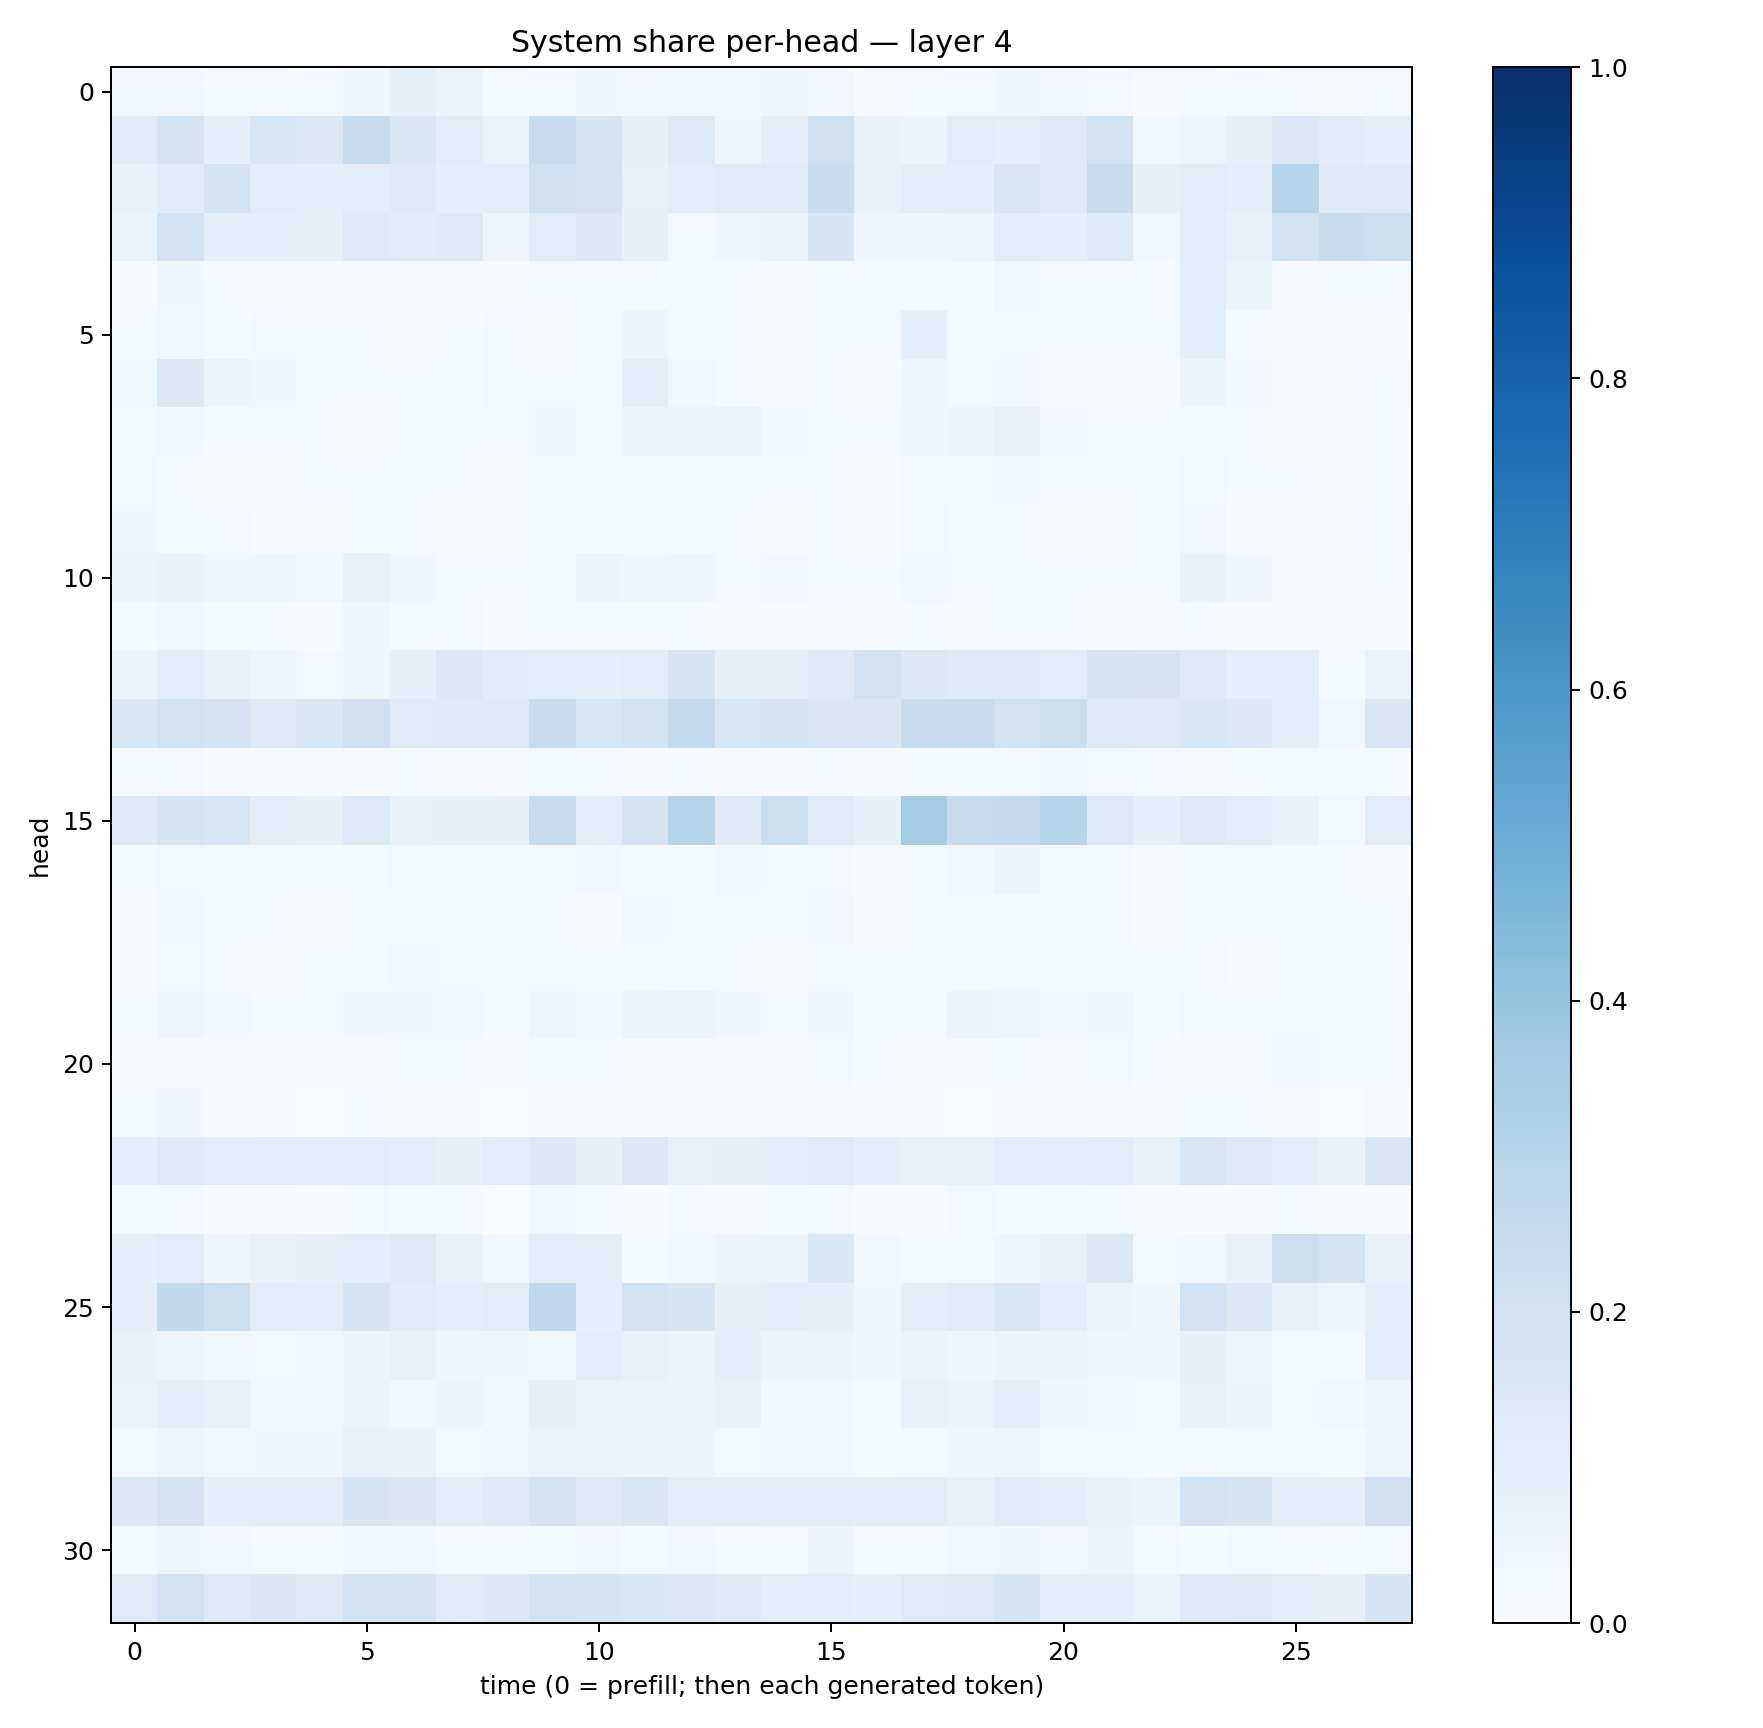

The table this chart was drawn from, first rows:
0.031370968, 0.031866375, 0.016451277, 0.012760639, 0.027098045, 0.04459514, 0.08568631, 0.059382316, 0.017076913, 0.023972174, 0.03980349, 0.031545877, 0.036526494, 0.03806882, 0.043555804, 0.033091266, 0.011058525, 0.016609909, 0.027748432, 0.04507251, 0.03470559, 0.024696868, 0.010138273, 0.019811839
0.1204, 0.1778, 0.08678, 0.1596, 0.139, 0.2375, 0.1632, 0.1117, 0.06403, 0.249, 0.1778, 0.08124, 0.1254, 0.04214, 0.08632, 0.2121, 0.06751, 0.05208, 0.1118, 0.1006, 0.1311, 0.1931, 0.03878, 0.0477
0.07049, 0.1186, 0.184, 0.1107, 0.09027, 0.1111, 0.1289, 0.09952, 0.1092, 0.204, 0.1814, 0.0748, 0.1027, 0.119, 0.1199, 0.2414, 0.06714, 0.1013, 0.09943, 0.1581, 0.1344, 0.2406, 0.07945, 0.1113
0.06452, 0.2026, 0.09262, 0.08698, 0.08578, 0.1357, 0.1202, 0.1289, 0.05, 0.1094, 0.1385, 0.08548, 0.02691, 0.04025, 0.06486, 0.1645, 0.04065, 0.04611, 0.04917, 0.1083, 0.09721, 0.1346, 0.03295, 0.1032
0.006152, 0.03952, 0.01347, 0.009736, 0.007866, 0.005181, 0.008976, 0.007691, 0.008911, 0.02016, 0.01189, 0.01457, 0.02218, 0.02176, 0.0074, 0.01242, 0.01448, 0.02157, 0.01537, 0.03637, 0.01533, 0.01205, 0.01486, 0.106
0.01257, 0.03648, 0.01334, 0.02603, 0.01374, 0.01251, 0.01053, 0.01232, 0.02751, 0.008023, 0.0143, 0.05354, 0.01572, 0.02361, 0.01169, 0.02152, 0.02217, 0.0912, 0.02205, 0.03111, 0.01668, 0.017, 0.02382, 0.09467
0.03549, 0.138, 0.05409, 0.04252, 0.02341, 0.01288, 0.01761, 0.01481, 0.02393, 0.02805, 0.01518, 0.09692, 0.03374, 0.02027, 0.009197, 0.01829, 0.0087, 0.04098, 0.02718, 0.0324, 0.008122, 0.01164, 0.007836, 0.05328
0.01846, 0.03249, 0.02158, 0.01649, 0.01286, 0.01072, 0.02296, 0.02255, 0.01622, 0.04448, 0.02598, 0.0519, 0.06377, 0.06301, 0.03866, 0.03022, 0.02454, 0.04462, 0.05214, 0.07104, 0.03452, 0.02482, 0.02548, 0.0161
0.02776, 0.01255, 0.007948, 0.009835, 0.01924, 0.031, 0.02038, 0.01295, 0.006214, 0.01888, 0.01787, 0.01377, 0.01831, 0.01764, 0.01934, 0.01787, 0.01015, 0.02659, 0.02522, 0.03152, 0.02394, 0.01464, 0.01263, 0.03102
0.04568, 0.02024, 0.01617, 0.007415, 0.00953, 0.02011, 0.01264, 0.01133, 0.009723, 0.01531, 0.01253, 0.01503, 0.01326, 0.01781, 0.007505, 0.01173, 0.01122, 0.02414, 0.01253, 0.02117, 0.009423, 0.008185, 0.01485, 0.03134
0.05598, 0.06986, 0.04124, 0.04411, 0.03721, 0.0772, 0.04294, 0.0299, 0.01645, 0.02944, 0.06046, 0.04279, 0.04722, 0.02401, 0.03502, 0.02467, 0.01804, 0.03548, 0.03089, 0.0253, 0.02446, 0.01321, 0.01216, 0.06712
0.02241, 0.03703, 0.01359, 0.01337, 0.006793, 0.04192, 0.0169, 0.01675, 0.00536, 0.02161, 0.01858, 0.0128, 0.01207, 0.009747, 0.009247, 0.01128, 0.008881, 0.01305, 0.009644, 0.0153, 0.01356, 0.006485, 0.008279, 0.0168
0.0569, 0.1057, 0.06779, 0.04915, 0.02744, 0.04011, 0.07959, 0.1449, 0.12, 0.1089, 0.0949, 0.1121, 0.1735, 0.08495, 0.07908, 0.1276, 0.1886, 0.142, 0.126, 0.1286, 0.1083, 0.1735, 0.1743, 0.1321
0.1555, 0.2012, 0.1803, 0.1274, 0.1534, 0.2095, 0.1229, 0.1277, 0.1308, 0.2448, 0.1619, 0.1863, 0.2589, 0.1623, 0.1721, 0.1516, 0.1495, 0.2442, 0.2452, 0.1977, 0.2222, 0.1329, 0.1287, 0.1532
0.01286, 0.02219, 0.0073, 0.005995, 0.006574, 0.01088, 0.01229, 0.01034, 0.007161, 0.02642, 0.01515, 0.009688, 0.01309, 0.008961, 0.01133, 0.01386, 0.01009, 0.01255, 0.02143, 0.02702, 0.03709, 0.02525, 0.02305, 0.01064
0.1274, 0.1762, 0.157, 0.1049, 0.0826, 0.1342, 0.07156, 0.08257, 0.07904, 0.248, 0.1009, 0.179, 0.298, 0.1275, 0.2192, 0.1174, 0.08541, 0.3577, 0.2456, 0.2521, 0.2997, 0.1321, 0.08692, 0.1264
0.01201, 0.02792, 0.01913, 0.01537, 0.0143, 0.01331, 0.02637, 0.01575, 0.01227, 0.02928, 0.0325, 0.02267, 0.02225, 0.03255, 0.02673, 0.02888, 0.009929, 0.01415, 0.03625, 0.05229, 0.02887, 0.02387, 0.01088, 0.01545
0.009849, 0.03258, 0.02002, 0.01872, 0.008481, 0.01631, 0.01624, 0.01708, 0.01501, 0.02004, 0.009374, 0.03767, 0.02689, 0.02541, 0.01405, 0.03572, 0.009151, 0.01432, 0.01946, 0.02673, 0.014, 0.02833, 0.0113, 0.02193
0.01055, 0.02545, 0.01239, 0.01096, 0.01196, 0.02245, 0.03393, 0.02741, 0.01933, 0.02399, 0.01582, 0.01857, 0.01396, 0.02102, 0.01149, 0.02418, 0.01793, 0.01868, 0.01682, 0.02205, 0.0142, 0.01807, 0.01878, 0.02495
0.02174, 0.04844, 0.0378, 0.02262, 0.02638, 0.03994, 0.04163, 0.03468, 0.02193, 0.04754, 0.03778, 0.05168, 0.05113, 0.04225, 0.02908, 0.0434, 0.014, 0.02202, 0.06231, 0.04816, 0.03836, 0.04134, 0.01425, 0.02434
0.005463, 0.00946, 0.01089, 0.00828, 0.008729, 0.008296, 0.01907, 0.01602, 0.01097, 0.01496, 0.01433, 0.005771, 0.00931, 0.01168, 0.007406, 0.03098, 0.01357, 0.008968, 0.007627, 0.0122, 0.01005, 0.03042, 0.01259, 0.005487
0.02077, 0.04415, 0.008409, 0.01053, 0.003062, 0.01224, 0.008062, 0.004947, 0.002564, 0.009337, 0.005517, 0.008535, 0.004208, 0.00702, 0.01107, 0.005353, 0.003911, 0.004793, 0.003056, 0.004863, 0.009333, 0.004045, 0.004103, 0.01195
0.0921, 0.1284, 0.1027, 0.1149, 0.09513, 0.1099, 0.09949, 0.08086, 0.117, 0.1385, 0.08186, 0.1371, 0.07525, 0.08518, 0.08901, 0.1224, 0.09172, 0.07574, 0.07452, 0.1063, 0.1006, 0.1123, 0.07661, 0.1635
0.02215, 0.02164, 0.004768, 0.005779, 0.005762, 0.02593, 0.01534, 0.01331, 0.003554, 0.03138, 0.01339, 0.004468, 0.01666, 0.007814, 0.0119, 0.02472, 0.0114, 0.01018, 0.02463, 0.01329, 0.01735, 0.02334, 0.0102, 0.006695
0.09243, 0.1151, 0.04408, 0.07483, 0.07923, 0.1042, 0.131, 0.0729, 0.03727, 0.1066, 0.1002, 0.01467, 0.03456, 0.05929, 0.06409, 0.1545, 0.03888, 0.0216, 0.02145, 0.04399, 0.07317, 0.1449, 0.02788, 0.03388
0.08737, 0.2648, 0.2203, 0.1122, 0.102, 0.1654, 0.1204, 0.08783, 0.1107, 0.2674, 0.08992, 0.1977, 0.171, 0.0857, 0.09397, 0.08131, 0.04279, 0.09971, 0.1187, 0.1623, 0.09602, 0.05852, 0.0423, 0.2015
0.0695, 0.04778, 0.03723, 0.02846, 0.03732, 0.05403, 0.07505, 0.04632, 0.04099, 0.03489, 0.1039, 0.07512, 0.05992, 0.08629, 0.05805, 0.06018, 0.04273, 0.0659, 0.04674, 0.05989, 0.0528, 0.04491, 0.04132, 0.08473
0.06297, 0.09205, 0.07768, 0.03753, 0.03665, 0.054, 0.03889, 0.05454, 0.03495, 0.08286, 0.06384, 0.06524, 0.05958, 0.07116, 0.03589, 0.03226, 0.01999, 0.0752, 0.06446, 0.09517, 0.04173, 0.03145, 0.02853, 0.07064
0.02833, 0.04688, 0.03707, 0.04329, 0.04338, 0.07385, 0.06976, 0.02896, 0.03789, 0.06219, 0.05547, 0.05219, 0.053, 0.02875, 0.03205, 0.03824, 0.02283, 0.02921, 0.0399, 0.04852, 0.03049, 0.02551, 0.01737, 0.02243
0.1415, 0.18, 0.09289, 0.1003, 0.09485, 0.171, 0.1504, 0.1035, 0.127, 0.1807, 0.1258, 0.1623, 0.1045, 0.1039, 0.09646, 0.1123, 0.102, 0.1129, 0.07252, 0.1197, 0.09625, 0.06792, 0.05902, 0.1846
0.01686, 0.04309, 0.03174, 0.01673, 0.0224, 0.03172, 0.03508, 0.02133, 0.0121, 0.01697, 0.03434, 0.02121, 0.03427, 0.02296, 0.02431, 0.0562, 0.01705, 0.02212, 0.03482, 0.04059, 0.03257, 0.0518, 0.02516, 0.01334
0.1247, 0.2013, 0.1348, 0.1486, 0.1314, 0.1891, 0.1803, 0.1175, 0.14, 0.1919, 0.1714, 0.1544, 0.1481, 0.1315, 0.1076, 0.107, 0.0894, 0.122, 0.1265, 0.1675, 0.1081, 0.08792, 0.06446, 0.1333
